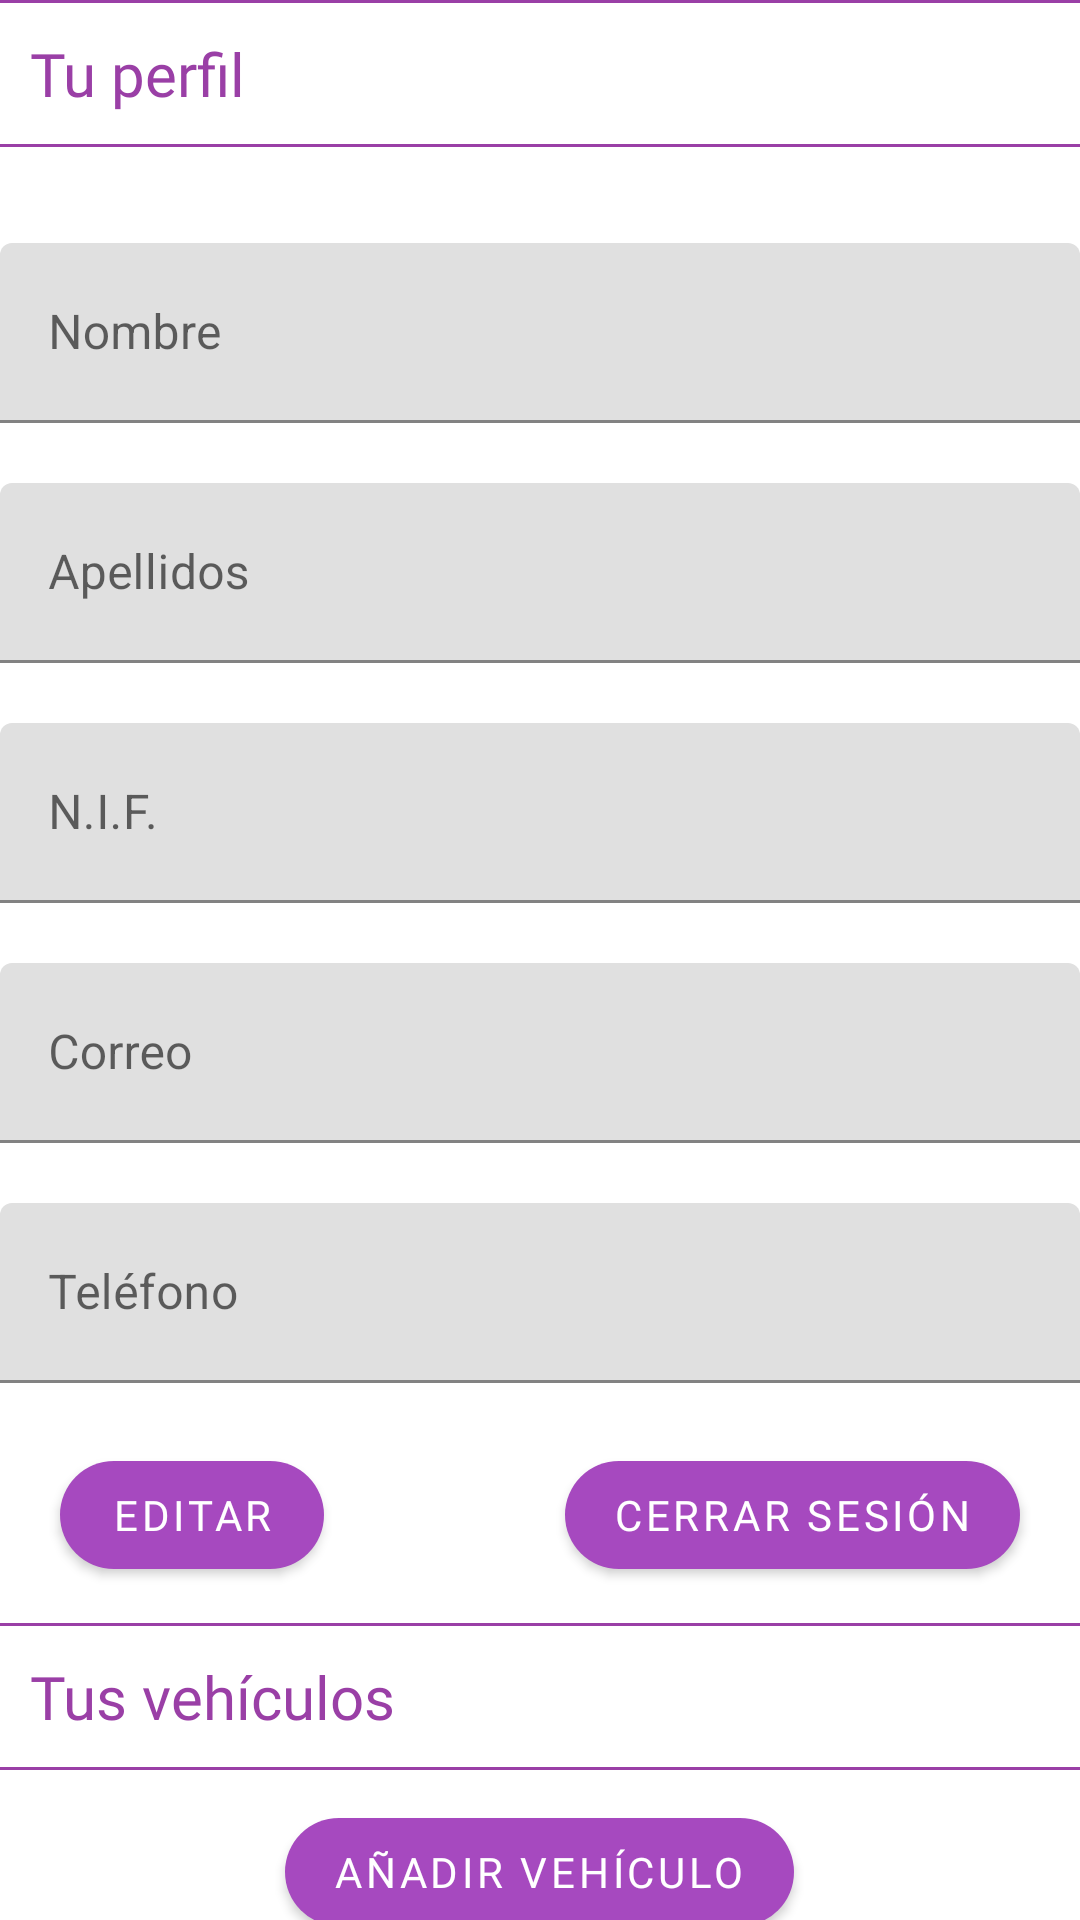

Produce the Android XML layout that renders to this screen, including the resource entries it uses.
<!-- AndroidManifest.xml: application theme Theme.CamperBooking -->
<!-- res/layout/fragment_user.xml -->
<?xml version="1.0" encoding="utf-8"?>
<LinearLayout xmlns:android="http://schemas.android.com/apk/res/android"
    xmlns:app="http://schemas.android.com/apk/res-auto"
    xmlns:tools="http://schemas.android.com/tools"
    android:layout_width="match_parent"
    android:layout_height="match_parent"
    android:orientation="vertical"
    tools:context=".main.BookingFragment">

    <androidx.core.widget.NestedScrollView
        android:layout_width="match_parent"
        android:layout_height="wrap_content">

        <LinearLayout
            android:layout_width="match_parent"
            android:layout_height="wrap_content"
            android:orientation="vertical">

            <LinearLayout
                android:layout_width="match_parent"
                android:layout_height="wrap_content"
                android:background="@color/white"
                android:orientation="vertical">
                <LinearLayout
                    android:layout_width="match_parent"
                    android:layout_height="1dp"
                    android:background="@color/adobe_violet_dark"/>
                <TextView
                    android:id="@+id/tvVehiclesTitle"
                    android:layout_width="match_parent"
                    android:layout_height="wrap_content"
                    android:layout_margin="10dp"
                    android:fontFamily="@font/varelaround_regular"
                    android:textColor="@color/adobe_violet_dark"
                    android:text="Tu perfil"
                    android:textSize="20dp" />
                <LinearLayout
                    android:layout_width="match_parent"
                    android:layout_height="1dp"
                    android:background="@color/adobe_violet_dark"/>

            </LinearLayout>

            <com.google.android.material.textfield.TextInputLayout
                android:id="@+id/tilUserName"
                android:layout_width="match_parent"
                android:layout_height="80dp"
                android:layout_marginTop="32dp"
                app:errorEnabled="true">

                <com.google.android.material.textfield.TextInputEditText
                    android:id="@+id/etUserName"
                    android:layout_width="match_parent"
                    android:layout_height="60dp"
                    android:hint="Nombre"
                    android:inputType="text" />

            </com.google.android.material.textfield.TextInputLayout>

            <com.google.android.material.textfield.TextInputLayout
                android:id="@+id/tilUserSurname"
                android:layout_width="match_parent"
                android:layout_height="80dp"
                app:errorEnabled="true">

                <com.google.android.material.textfield.TextInputEditText
                    android:id="@+id/etUserSurname"
                    android:layout_width="match_parent"
                    android:layout_height="60dp"
                    android:hint="Apellidos"
                    android:inputType="text" />

            </com.google.android.material.textfield.TextInputLayout>

            <com.google.android.material.textfield.TextInputLayout
                android:id="@+id/tilUserNif"
                android:layout_width="match_parent"
                android:layout_height="80dp"
                app:errorEnabled="true">

                <com.google.android.material.textfield.TextInputEditText
                    android:id="@+id/etUserNif"
                    android:layout_width="match_parent"
                    android:layout_height="60dp"
                    android:hint="N.I.F."
                    android:inputType="text" />

            </com.google.android.material.textfield.TextInputLayout>

            <com.google.android.material.textfield.TextInputLayout
                android:id="@+id/tilUserMail"
                android:layout_width="match_parent"
                android:layout_height="80dp"
                app:errorEnabled="true">

                <com.google.android.material.textfield.TextInputEditText
                    android:id="@+id/etUserMail"
                    android:layout_width="match_parent"
                    android:layout_height="60dp"
                    android:hint="Correo"
                    android:inputType="text" />

            </com.google.android.material.textfield.TextInputLayout>

            <com.google.android.material.textfield.TextInputLayout
                android:id="@+id/tilUserPhone"
                android:layout_width="match_parent"
                android:layout_height="80dp"
                app:errorEnabled="true">

                <com.google.android.material.textfield.TextInputEditText
                    android:id="@+id/etUserPhone"
                    android:layout_width="match_parent"
                    android:layout_height="60dp"
                    android:hint="Teléfono"
                    android:inputType="phone" />

            </com.google.android.material.textfield.TextInputLayout>
            <FrameLayout
                android:layout_width="match_parent"
                android:layout_height="wrap_content"
                android:paddingBottom="12dp">
                <com.google.android.material.button.MaterialButton
                    android:id="@+id/bUserEdit"
                    android:layout_width="wrap_content"
                    android:layout_height="wrap_content"
                    android:layout_gravity="left"
                    android:layout_marginLeft="20dp"
                    android:text="Editar"
                    app:cornerRadius="100dp"
                    android:fontFamily="@font/varelaround_regular" />

                <com.google.android.material.button.MaterialButton
                    android:id="@+id/bLogout"
                    android:layout_gravity="right"
                    android:layout_marginRight="20dp"
                    android:layout_width="wrap_content"
                    android:layout_height="wrap_content"
                    app:cornerRadius="100dp"
                    android:fontFamily="@font/varelaround_regular"
                    android:text="Cerrar sesión" />
            </FrameLayout>


            <LinearLayout
                android:layout_width="match_parent"
                android:layout_height="wrap_content"
                android:background="@color/white"
                android:orientation="vertical">
                <LinearLayout
                    android:layout_width="match_parent"
                    android:layout_height="1dp"
                    android:background="@color/adobe_violet_dark"/>
                <TextView
                    android:layout_width="match_parent"
                    android:layout_height="wrap_content"
                    android:layout_margin="10dp"
                    android:textColor="@color/adobe_violet_dark"
                    android:fontFamily="@font/varelaround_regular"
                    android:text="Tus vehículos"
                    android:textSize="20dp" />
                <LinearLayout
                    android:layout_width="match_parent"
                    android:layout_height="1dp"
                    android:background="@color/adobe_violet_dark"/>
            </LinearLayout>

            
            
            <LinearLayout
                android:layout_width="match_parent"
                android:layout_height="wrap_content"
                >

                <androidx.recyclerview.widget.RecyclerView
                    android:id="@+id/userRvVehicle"
                    android:layout_width="match_parent"
                    android:layout_height="wrap_content"
                    />
            </LinearLayout>

            <com.google.android.material.button.MaterialButton
                android:id="@+id/bAddVehicle"
                android:layout_width="wrap_content"
                android:layout_height="wrap_content"
                android:layout_gravity="center_horizontal"
                android:layout_marginVertical="10dp"
                app:cornerRadius="100dp"
                android:fontFamily="@font/varelaround_regular"
                android:onClick="addVehicle"
                android:text="Añadir vehículo" />
        </LinearLayout>

    </androidx.core.widget.NestedScrollView>


</LinearLayout>
<!-- resources referenced by this layout -->
<resources>
  <color name="adobe_violet_dark">#9A3FA6</color>
  <color name="white">#FFFFFFFF</color>
  <style name="Theme.CamperBooking" parent="Theme.MaterialComponents.DayNight.NoActionBar">
          
          <item name="colorPrimary">@color/adobe_violet_light</item>
          <item name="colorPrimaryVariant">@color/adobe_violet_dark</item>
          <item name="colorOnPrimary">@color/white</item> 
          
          <item name="colorSecondary">@color/adobe_violet_light</item>
          <item name="colorSecondaryVariant">@color/pantone_salmon</item>
          <item name="colorOnSecondary">@color/black</item>
          
          <item name="android:statusBarColor">?attr/colorPrimaryVariant</item>
          
      </style>
  <color name="adobe_violet_light">#A649BF</color>
  <color name="pantone_salmon">#FFffb25b</color>
  <color name="black">#FF000000</color>
</resources>
